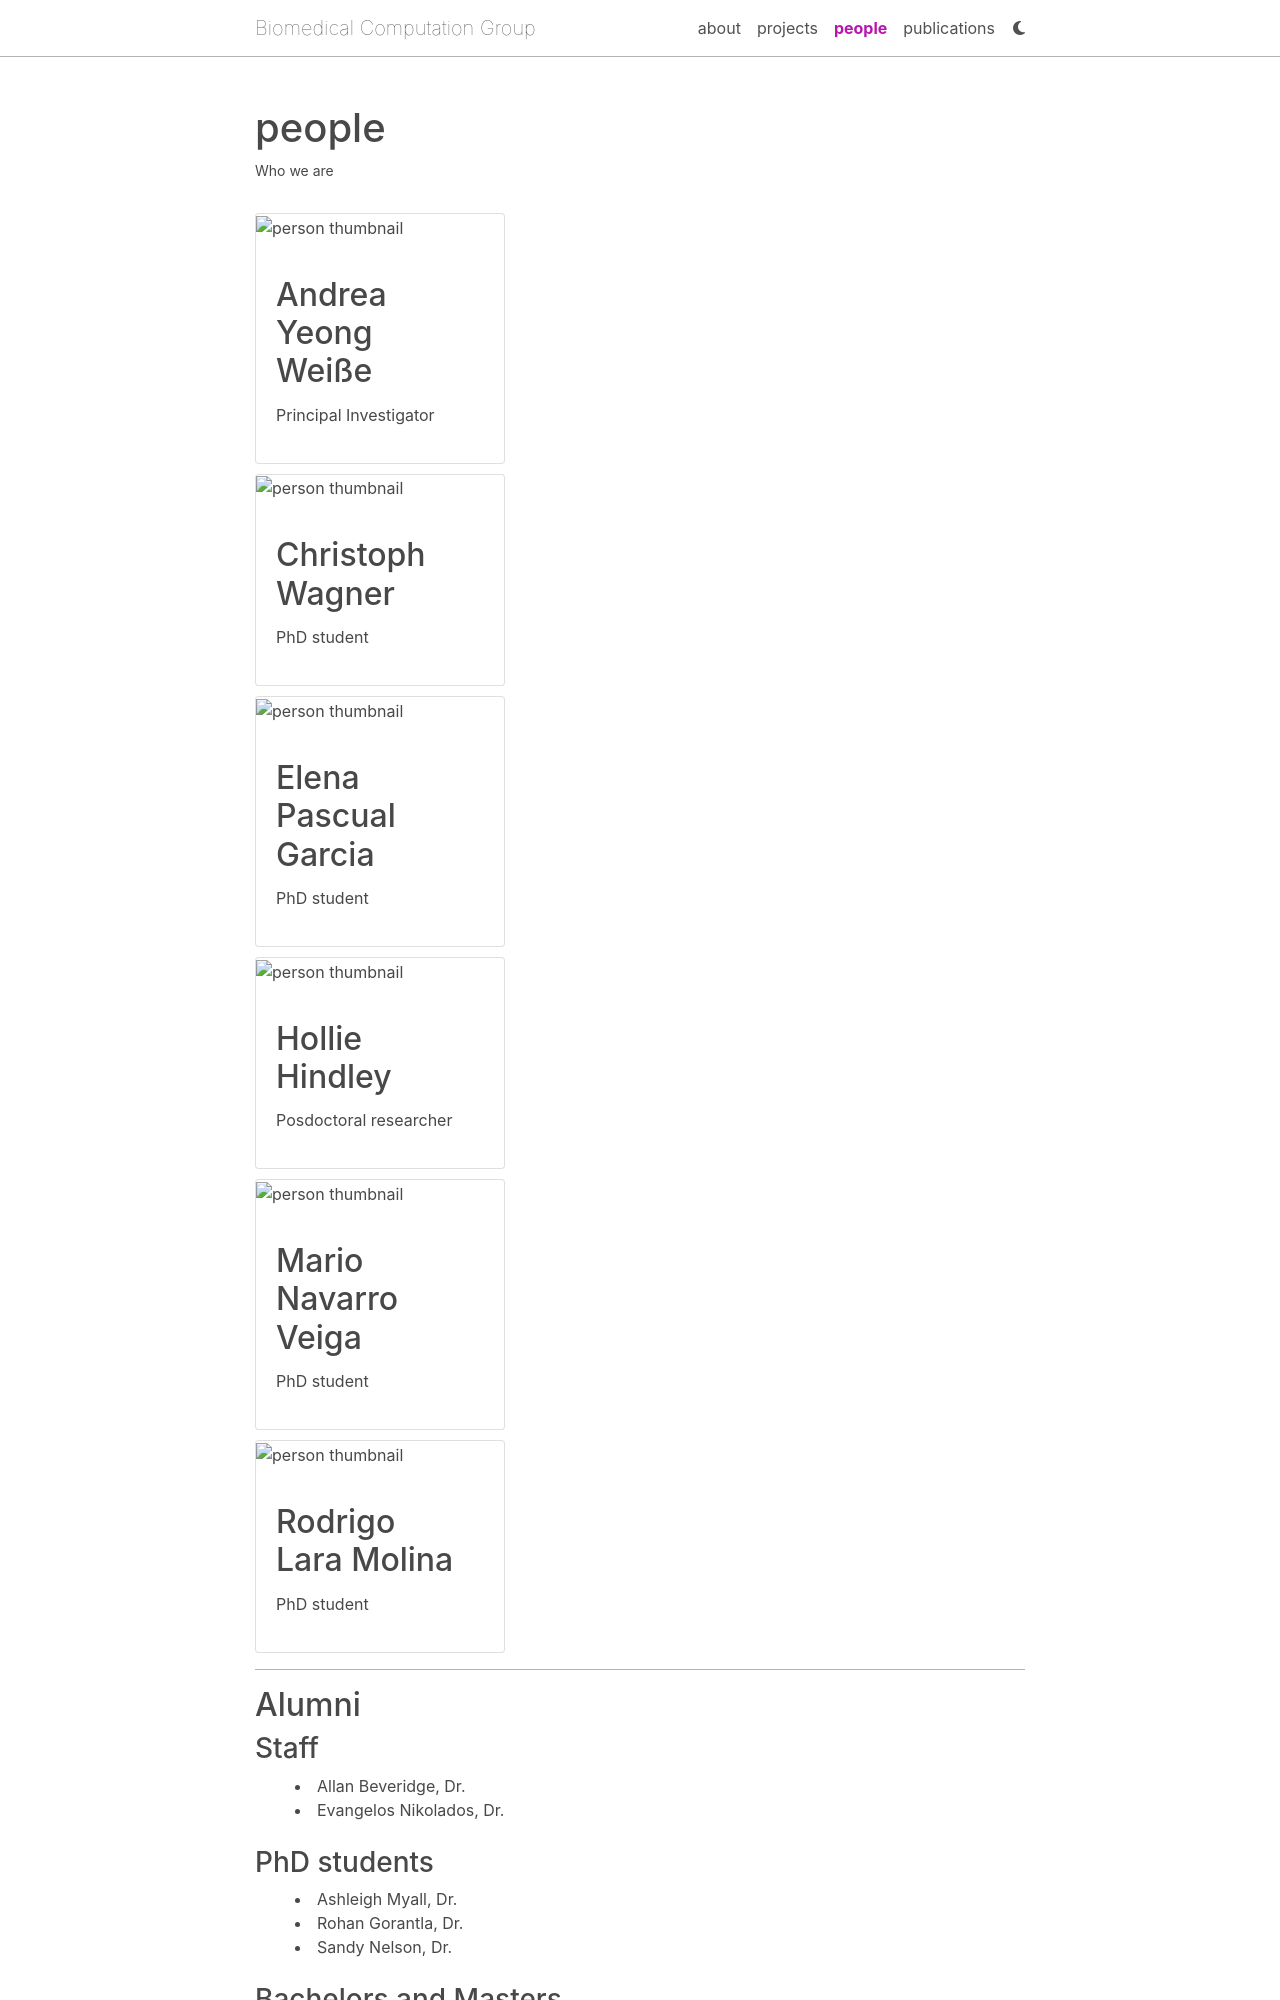

repository: BiomedicalComputationGroup/biomedicalcomputationgroup.github.io · page: people/index.html · generator: jekyll

---
layout: page
title: people
permalink: /people/
description: Who we are
nav: true
nav_order: 2
display_categories: [Head, Postdocs, PhD students, Masters students, Honours students]
horizontal: false
---

<!-- pages/people.md -->
<div class="people">
{%- if site.enable_people_categories and page.display_categories %}
  <!-- Display categorized people -->
  {%- for category in page.display_categories %}
  <h2 class="category">{{ category }}</h2>
  {%- assign categorized_people = site.people | where: "category", category -%}
  {%- assign sorted_people = categorized_people | sort: "order" %}
  <!-- Generate cards for all people -->
  {% if page.horizontal -%}
  <div class="container">
    <div class="row row-cols-2">
    {%- for person in sorted_people -%}
      {% include people_horizontal.liquid %}
    {%- endfor %}
    </div>
  </div>
  {%- else -%}
  <div class="grid">
    {%- for person in sorted_people -%}
      {% include people.liquid %}
    {%- endfor %}
  </div>
  {%- endif -%}
  {% endfor %}
{%- else -%}
  <!-- Generate cards for all people -->
  {% if page.horizontal -%}
  <div class="container">
    <div class="row row-cols-2">
    {%- for person in site.people -%}
      {% include people_horizontal.liquid %}
    {%- endfor %}
    </div>
  </div>
  {%- else -%}
  <div class="grid">
    {%- for person in site.people -%}
      {% include people.liquid %}
    {%- endfor %}
  </div>
  {%- endif -%}
{%- endif -%}
</div>

---

## Alumni

### Staff

<div>
  {%- for person in site.alumni -%}
    {%- if "Staff" == person.category -%}
      <li class="tab">{{ person.title }}, {{ person.degree }}</li>
    {%- endif -%}
  {%- endfor -%}
  <br>
</div>

<!--
% ### Postdocs
<div>
  {%- for person in site.alumni -%}
    {%- if "Postdoc" == person.category -%}
      <li class="tab">{{ person.title }}, {{ person.degree }}</li>
    {%- endif -%}
  {%- endfor -%}
  <br>
</div>
-->
